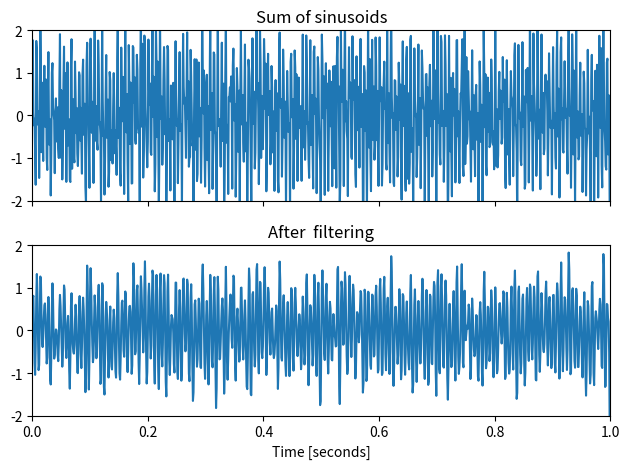

This figure's Python source:
from scipy import signal
import matplotlib.pyplot as plt
import numpy as np
# References : Scipy.org, buttord.html

#Activity : Application of sampling theorem and filtering put together 
#Expt 1 : Run the program as is; Observe the output 
#Expt 2 : Comment line 25 and uncomment line 26 ; Observe the output
#Expt 3 : Add noise by uncommenting the 2nd half of line 17; Do experiments 1 and 2 again; Observe the output
 
#Generate a signal made up of f1 Hz and f2 Hz, sampled at 1 kHz
f1_Hz = 150
f2_Hz = 300
fs_Hz = 1000 # Sampling frequency

t = np.linspace(0, 1, fs_Hz, False)  # 1 second
sig = np.sin(2*np.pi*f1_Hz*t)+ np.sin(2*np.pi*f2_Hz*t)+ 0.5 * np.random.randn(t.size)
#sig = np.sin(2*np.pi*f1_Hz*t)
#sig =np.sin(2*np.pi*f1_Hz*t)
#sig = 0.5 * np.random.randn(t.size)
fig, (ax1, ax2) = plt.subplots(2, 1, sharex=True)
ax1.plot(t, sig)
ax1.set_title('Sum of sinusoids')
ax1.axis([0, 1, -2, 2])
b, a = signal.butter(5, 0.5)# 0.5 corresponds to fs_Hz/4 
#b, a = signal.butter(5, 0.99)# 0.99 corresponds to fs_Hz/2 
filtered = signal.filtfilt(b, a, sig)

ax2.plot(t, filtered)
ax2.set_title('After  filtering')
ax2.axis([0, 1, -2, 2])
ax2.set_xlabel('Time [seconds]')
plt.tight_layout()

plt.show()

